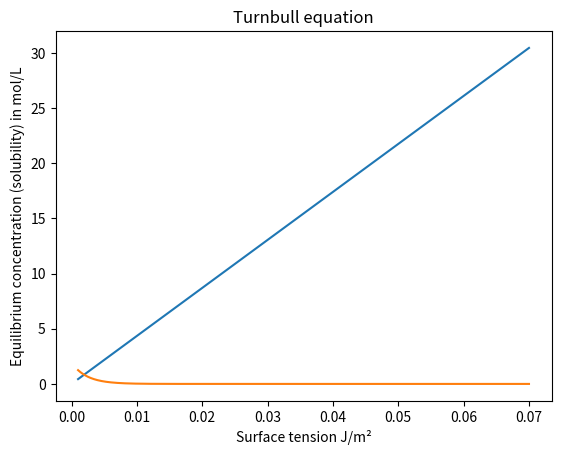

Generate this figure with matplotlib:
import numpy as np
import matplotlib.pyplot as plt


# packing density
p = 0.7
# v : volume of the monomer (not the aggregate)
R_nm = 0.59  # radius in nm (!= R_hydro)
v = 4 / 3 * np.pi * (R_nm * 1E-9) ** 3

T = 293  # K
k_B = 1.38E-23
Na = 6.02E23

gamma_sl = np.linspace(1E-3, 7E-2, 1000)

# Stefan-Skapski-Turnbull formula
beta = 0.514
lambda_heat = np.power(v, 2/3) * gamma_sl / beta
Ce = 1/v*np.exp(-lambda_heat/(k_B * T))
# From particle to mol
Ce /= Na
# From per m^3 to liter
Ce /= 1E3

plt.plot(gamma_sl, lambda_heat/(k_B*T))
plt.xlabel("Surface tension J/m²")
plt.ylabel("lambda_heat (J)")
plt.title("Conductivité thermique")
plt.show()

plt.plot(gamma_sl, Ce)
plt.xlabel("Surface tension J/m²")
plt.ylabel("Equilibrium concentration (solubility) in mol/L")
plt.title("Turnbull equation")
plt.show()